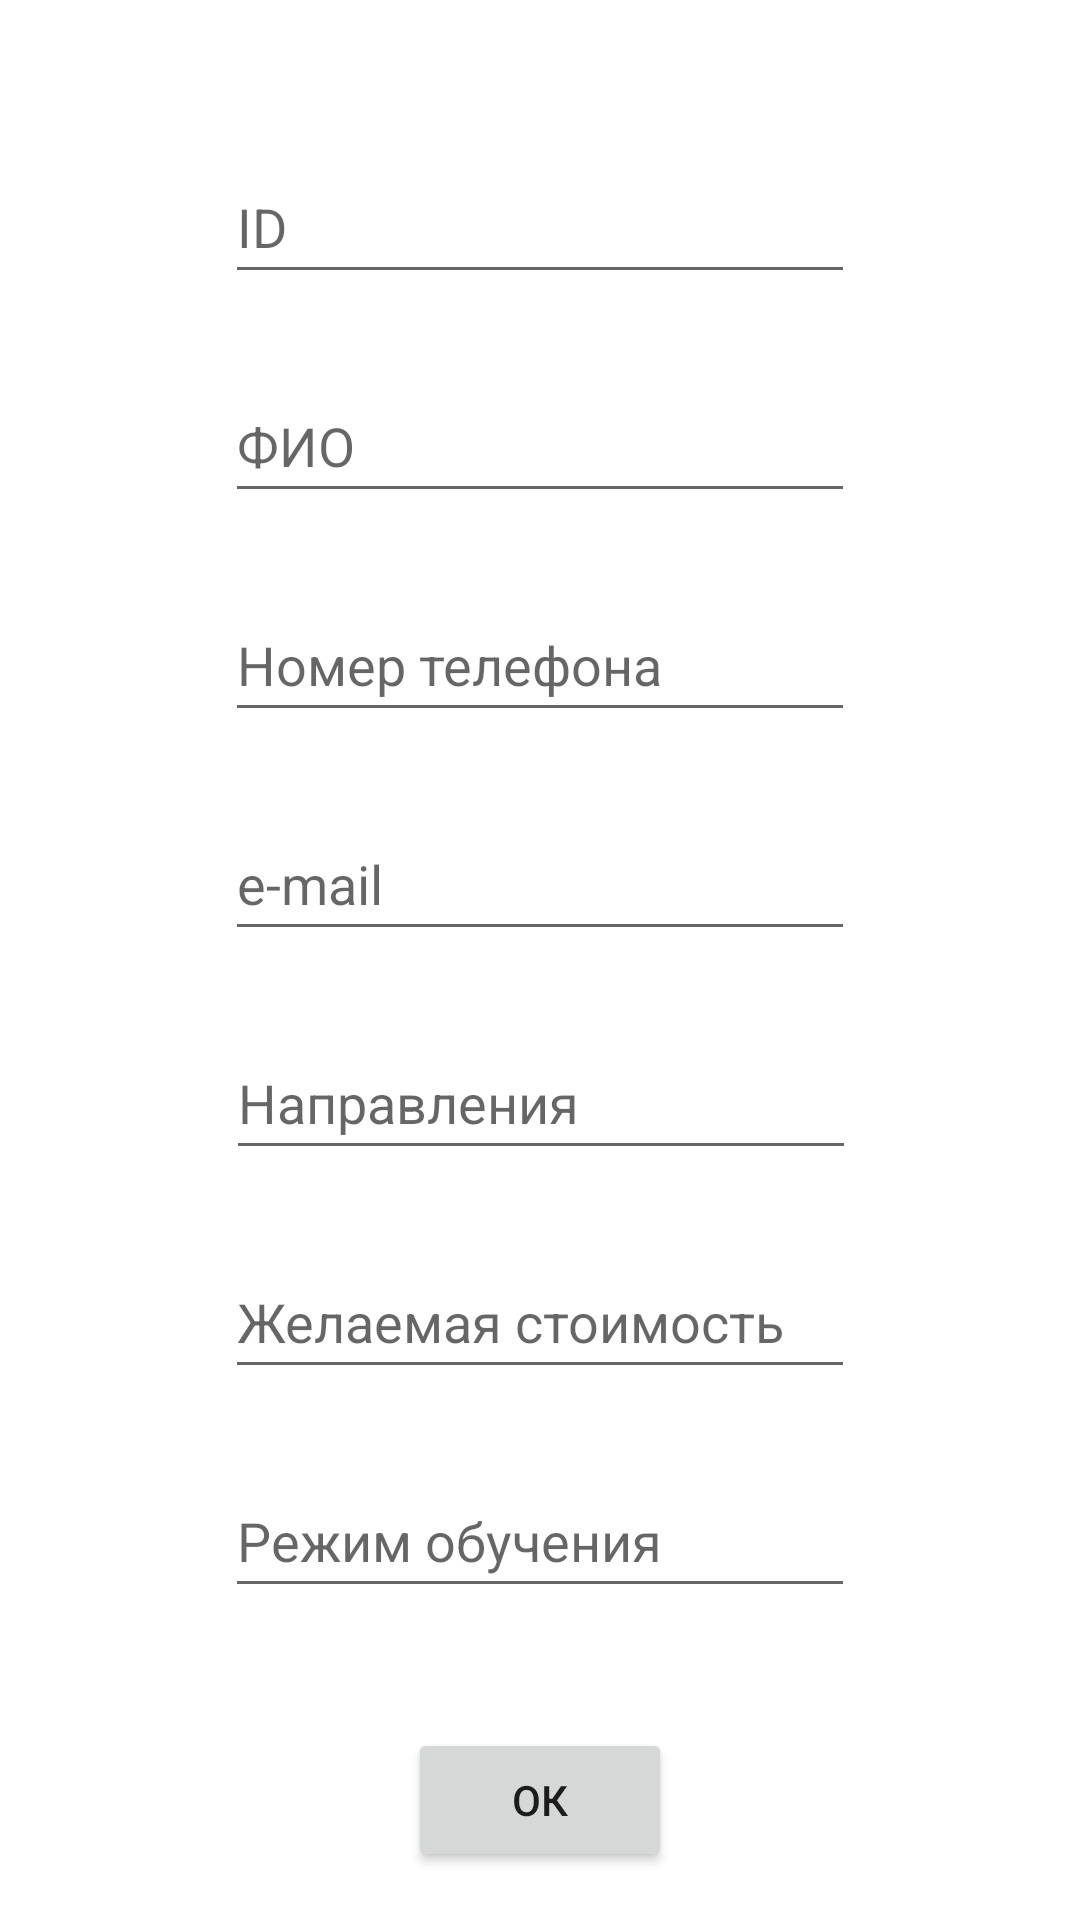

This screen was rendered from an Android layout file. Write that file and the resources it references.
<!-- AndroidManifest.xml: application theme Theme.TPPO_MP -->
<!-- res/layout/activity_add_client.xml -->
<?xml version="1.0" encoding="utf-8"?>
<androidx.constraintlayout.widget.ConstraintLayout xmlns:android="http://schemas.android.com/apk/res/android"
    xmlns:app="http://schemas.android.com/apk/res-auto"
    xmlns:tools="http://schemas.android.com/tools"
    android:layout_width="match_parent"
    android:layout_height="match_parent"
    tools:context=".AddClientActivity">

    <EditText
        android:id="@+id/editTextAddClientId"
        android:layout_width="wrap_content"
        android:layout_height="wrap_content"
        android:layout_marginTop="50dp"
        android:ems="10"
        android:inputType="number"
        android:minHeight="48dp"
        android:hint="@string/add_client_id"
        app:layout_constraintEnd_toEndOf="parent"
        app:layout_constraintStart_toStartOf="parent"
        app:layout_constraintTop_toTopOf="parent" />

    <EditText
        android:id="@+id/editTextAddClientName"
        android:layout_width="wrap_content"
        android:layout_height="wrap_content"
        android:layout_marginTop="25dp"
        android:ems="10"
        android:inputType="textPersonName"
        android:minHeight="48dp"
        android:hint="@string/add_client_name"
        app:layout_constraintEnd_toEndOf="parent"
        app:layout_constraintStart_toStartOf="parent"
        app:layout_constraintTop_toBottomOf="@+id/editTextAddClientId" />

    <EditText
        android:id="@+id/editTextAddClientPhoneNum"
        android:layout_width="wrap_content"
        android:layout_height="wrap_content"
        android:layout_marginTop="25dp"
        android:ems="10"
        android:inputType="phone"
        android:minHeight="48dp"
        android:hint="@string/add_client_phone_num"
        app:layout_constraintEnd_toEndOf="parent"
        app:layout_constraintStart_toStartOf="parent"
        app:layout_constraintTop_toBottomOf="@+id/editTextAddClientName" />

    <EditText
        android:id="@+id/editTextAddClientEmail"
        android:layout_width="wrap_content"
        android:layout_height="wrap_content"
        android:layout_marginTop="25dp"
        android:ems="10"
        android:inputType="textEmailAddress"
        android:minHeight="48dp"
        android:hint="@string/add_client_email"
        app:layout_constraintEnd_toEndOf="parent"
        app:layout_constraintStart_toStartOf="parent"
        app:layout_constraintTop_toBottomOf="@+id/editTextAddClientPhoneNum" />

    <EditText
        android:id="@+id/editTextAddClientDirections"
        android:layout_width="wrap_content"
        android:layout_height="wrap_content"
        android:layout_marginTop="25dp"
        android:ems="10"
        android:inputType="textPersonName"
        android:minHeight="48dp"
        android:hint="@string/add_client_directions"
        app:layout_constraintEnd_toEndOf="parent"
        app:layout_constraintHorizontal_bias="0.502"
        app:layout_constraintStart_toStartOf="parent"
        app:layout_constraintTop_toBottomOf="@+id/editTextAddClientEmail" />

    <EditText
        android:id="@+id/editTextAddClientDesiredPrice"
        android:layout_width="wrap_content"
        android:layout_height="wrap_content"
        android:layout_marginTop="25dp"
        android:ems="10"
        android:inputType="number"
        android:minHeight="48dp"
        android:hint="@string/add_client_desired_price"
        app:layout_constraintEnd_toEndOf="parent"
        app:layout_constraintStart_toStartOf="parent"
        app:layout_constraintTop_toBottomOf="@+id/editTextAddClientDirections" />

    <EditText
        android:id="@+id/editTextAddClientTrainingMode"
        android:layout_width="wrap_content"
        android:layout_height="wrap_content"
        android:layout_marginTop="25dp"
        android:ems="10"
        android:inputType="textPersonName"
        android:minHeight="48dp"
        android:hint="@string/add_client_training_mode"
        app:layout_constraintEnd_toEndOf="parent"
        app:layout_constraintStart_toStartOf="parent"
        app:layout_constraintTop_toBottomOf="@+id/editTextAddClientDesiredPrice" />

    <Button
        android:id="@+id/buttonAddClientConfirm"
        android:layout_width="wrap_content"
        android:layout_height="wrap_content"
        android:layout_marginTop="40dp"
        android:text="@string/button_ok"
        app:layout_constraintEnd_toEndOf="parent"
        app:layout_constraintStart_toStartOf="parent"
        app:layout_constraintTop_toBottomOf="@+id/editTextAddClientTrainingMode" />
</androidx.constraintlayout.widget.ConstraintLayout>
<!-- resources referenced by this layout -->
<resources>
  <string name="add_client_desired_price">Желаемая стоимость</string>
  <string name="add_client_directions">Направления</string>
  <string name="add_client_email">e-mail</string>
  <string name="add_client_id">ID</string>
  <string name="add_client_name">ФИО</string>
  <string name="add_client_phone_num">Номер телефона</string>
  <string name="add_client_training_mode">Режим обучения</string>
  <string name="button_ok">Ок</string>
  <style name="Theme.TPPO_MP" parent="Theme.MaterialComponents.DayNight.DarkActionBar">
          
          <item name="colorPrimary">@color/purple_500</item>
          <item name="colorPrimaryVariant">@color/purple_700</item>
          <item name="colorOnPrimary">@color/white</item>
          
          <item name="colorSecondary">@color/teal_200</item>
          <item name="colorSecondaryVariant">@color/teal_700</item>
          <item name="colorOnSecondary">@color/black</item>
          
          <item name="android:statusBarColor" tools:targetApi="l">?attr/colorPrimaryVariant</item>
          
      </style>
  <!-- not gathered from this repository: default colours our renderer supplied (Android Studio template values) -->
  <color name="purple_500">#FF6200EE</color>
  <color name="purple_700">#FF3700B3</color>
  <color name="teal_200">#FF03DAC5</color>
  <color name="teal_700">#FF018786</color>
  <color name="black">#FF000000</color>
  <color name="white">#FFFFFFFF</color>
</resources>
